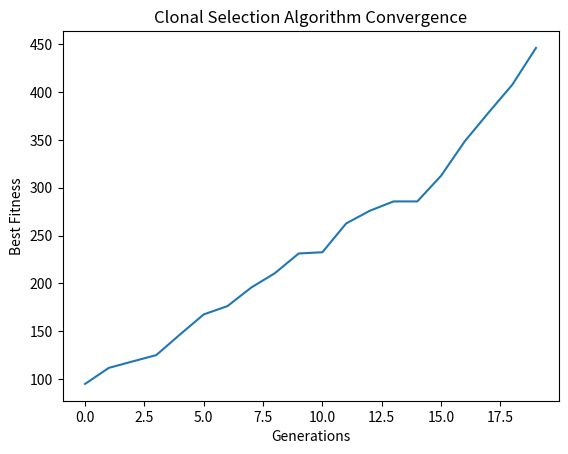

Here is the Python script that generated this plot:
import random
import numpy as np
import matplotlib.pyplot as plt

# Fitness Function (maximize)
def fitness(x):
    return x**2

# Initialize Population
def initialize_population(size, lower, upper):
    return [random.uniform(lower, upper) for _ in range(size)]

# Clone and Mutate
def clone_and_mutate(selected, clone_factor, mutation_rate):
    clones = []
    for i, x in enumerate(selected):
        for _ in range(clone_factor):
            # Adaptive mutation (better solution smaller mutation)
            mutation_strength = mutation_rate / (i + 1)
            mutated = x + random.uniform(-mutation_strength, mutation_strength)
            clones.append(mutated)
    return clones

# Replace worst individuals
def replace(pop, size, lower, upper):
    pop = sorted(pop, key=fitness, reverse=True)
    return pop[:size] + [random.uniform(lower, upper) for _ in range(size // 2)]

# Clonal Selection Algorithm
def clonal_selection(pop_size=20, generations=20, lower=-10, upper=10):
    population = initialize_population(pop_size, lower, upper)
    best_history = []

    for gen in range(generations):
        # Selection
        population = sorted(population, key=fitness, reverse=True)
        selected = population[:pop_size // 2]

        # Cloning + Mutation
        clones = clone_and_mutate(selected, clone_factor=3, mutation_rate=1.0)

        # Combine and replace
        population = replace(selected + clones, pop_size, lower, upper)

        # Track best
        best = max(population, key=fitness)
        best_history.append(fitness(best))
        print(f"Gen {gen+1}: Best = {best:.4f}, Fitness = {fitness(best):.4f}")

    return population, best_history

# Run Algorithm
pop, history = clonal_selection()
best_solution = max(pop, key=fitness)

print("\nBest Solution:", best_solution)
print("Best Fitness:", fitness(best_solution))

# Plot Convergence
plt.plot(history)
plt.xlabel("Generations")
plt.ylabel("Best Fitness")
plt.title("Clonal Selection Algorithm Convergence")
plt.show()
